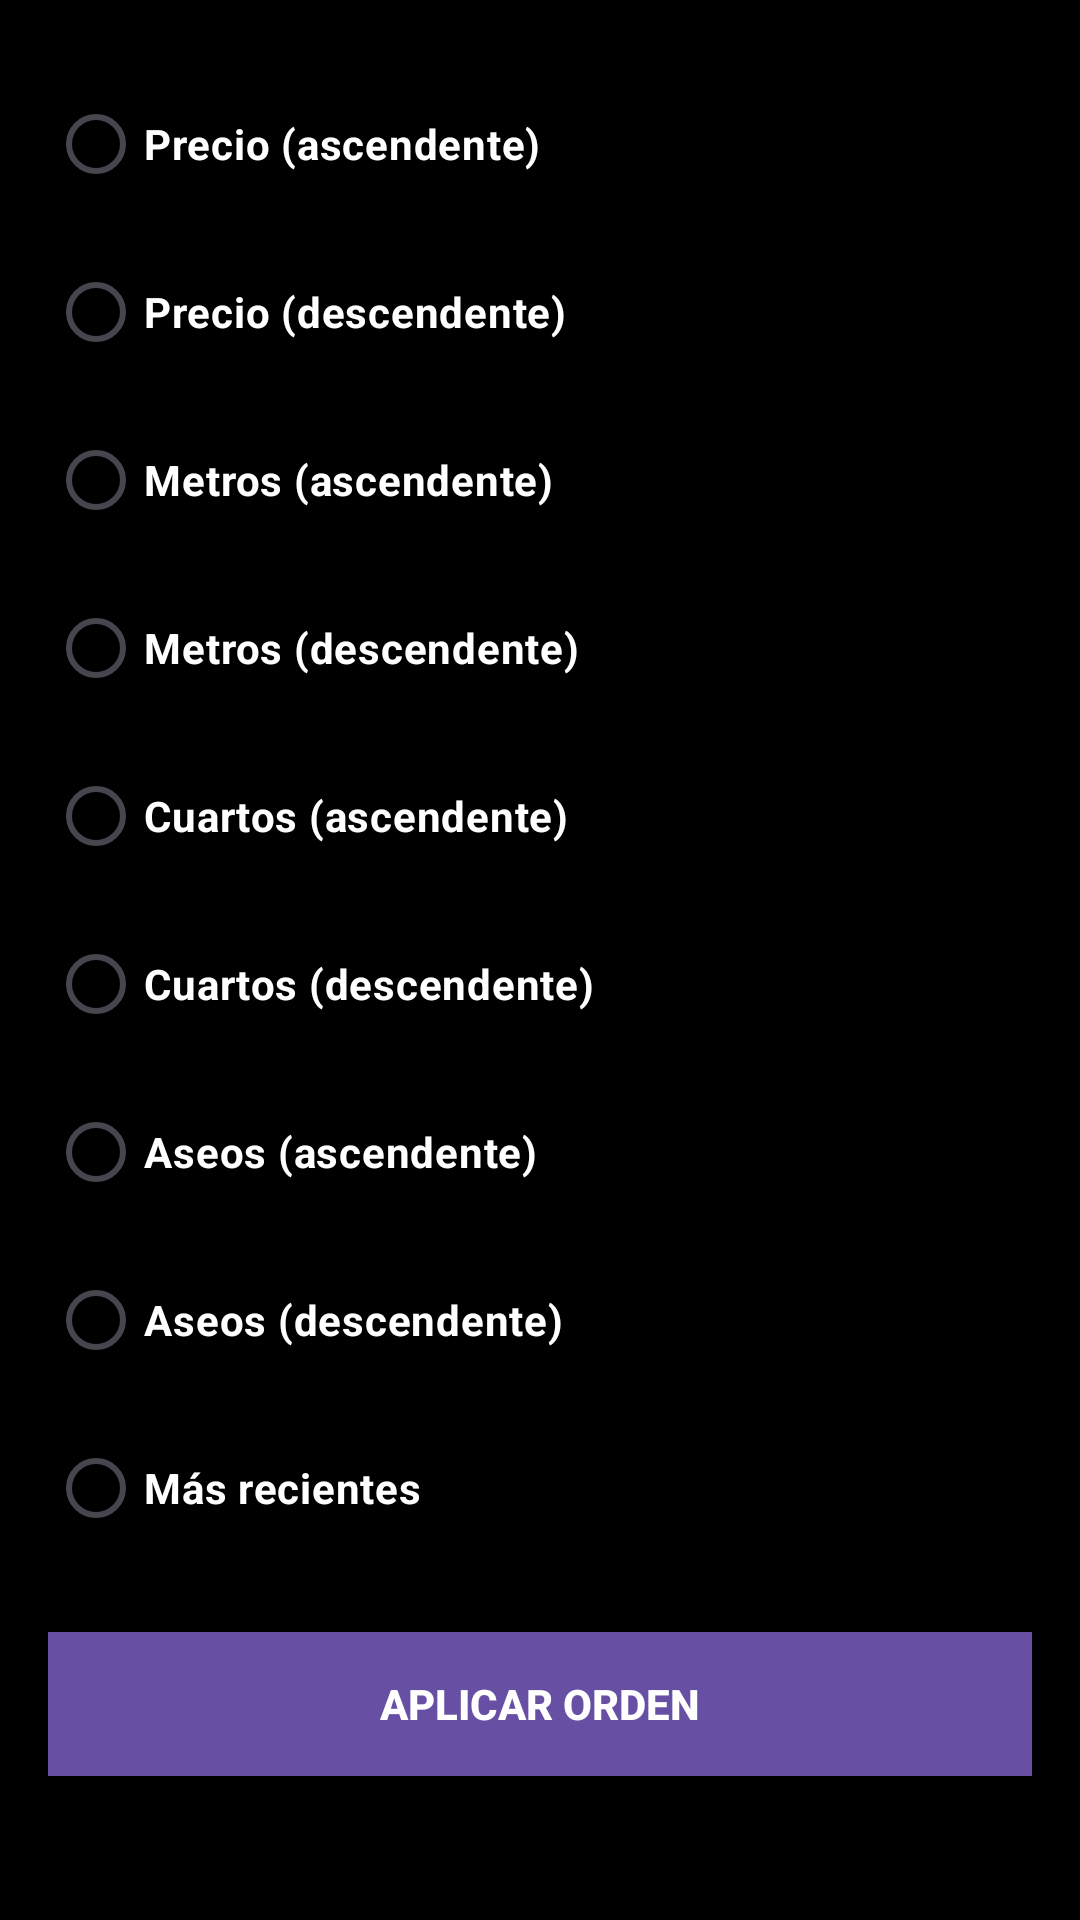

Produce the Android XML layout that renders to this screen, including the resource entries it uses.
<!-- AndroidManifest.xml: application theme Theme.Meljo -->
<!-- res/layout/frag_catalog_orden_dlg.xml -->
<?xml version="1.0" encoding="utf-8"?>
<LinearLayout xmlns:android="http://schemas.android.com/apk/res/android"
    android:orientation="vertical"
    android:background="@android:color/black"
    android:padding="16dp"
    android:layout_width="match_parent"
    android:layout_height="wrap_content">

    <RadioGroup
        android:id="@+id/rgOrden"
        android:orientation="vertical"
        android:layout_width="match_parent"
        android:layout_height="wrap_content"
        android:layout_marginBottom="16dp">

        
        <RadioButton
            android:id="@+id/rbPrecioAsc"
            android:layout_width="wrap_content"
            android:layout_height="wrap_content"
            android:text="Precio (ascendente)"
            style="@style/TextLabel" />

        <RadioButton
            android:id="@+id/rbPrecioDesc"
            android:layout_width="wrap_content"
            android:layout_height="wrap_content"
            android:text="Precio (descendente)"
            style="@style/TextLabel" />

        
        <RadioButton
            android:id="@+id/rbMetrosAsc"
            android:layout_width="wrap_content"
            android:layout_height="wrap_content"
            android:text="Metros (ascendente)"
            style="@style/TextLabel" />

        <RadioButton
            android:id="@+id/rbMetrosDesc"
            android:layout_width="wrap_content"
            android:layout_height="wrap_content"
            android:text="Metros (descendente)"
            style="@style/TextLabel" />

        
        <RadioButton
            android:id="@+id/rbCuartosAsc"
            android:layout_width="wrap_content"
            android:layout_height="wrap_content"
            android:text="Cuartos (ascendente)"
            style="@style/TextLabel" />

        <RadioButton
            android:id="@+id/rbCuartosDesc"
            android:layout_width="wrap_content"
            android:layout_height="wrap_content"
            android:text="Cuartos (descendente)"
            style="@style/TextLabel" />

        
        <RadioButton
            android:id="@+id/rbAseosAsc"
            android:layout_width="wrap_content"
            android:layout_height="wrap_content"
            android:text="Aseos (ascendente)"
            style="@style/TextLabel" />

        <RadioButton
            android:id="@+id/rbAseosDesc"
            android:layout_width="wrap_content"
            android:layout_height="wrap_content"
            android:text="Aseos (descendente)"
            style="@style/TextLabel" />

        
        <RadioButton
            android:id="@+id/rbReciente"
            android:layout_width="wrap_content"
            android:layout_height="wrap_content"
            android:text="Más recientes"
            style="@style/TextLabel" />
    </RadioGroup>

    <Button
        android:id="@+id/btnAplicarOrden"
        android:layout_width="match_parent"
        android:layout_height="wrap_content"
        android:text="Aplicar orden"
        style="@style/RoundedButton" />
</LinearLayout>
<!-- resources referenced by this layout -->
<resources>
  <style name="RoundedButton" parent="">
          <item name="android:textStyle">bold</item>
          <item name="android:textColor">?attr/colorOnPrimary</item>
          <item name="android:background">?attr/colorPrimary</item>
          <item name="android:padding">12dp</item>
          <item name="android:layout_marginTop">8dp</item>
          <item name="android:layout_marginBottom">8dp</item>
      </style>
  <style name="TextLabel" parent="">
          <item name="android:textStyle">bold</item>
          <item name="android:textColor">#ffffff</item>
          <item name="android:layout_marginTop">8dp</item>
      </style>
  <style name="Theme.Meljo" parent="Base.Theme.Meljo" />
  <style name="Base.Theme.Meljo" parent="Theme.Material3.DayNight.NoActionBar">
          
          
      </style>
</resources>
